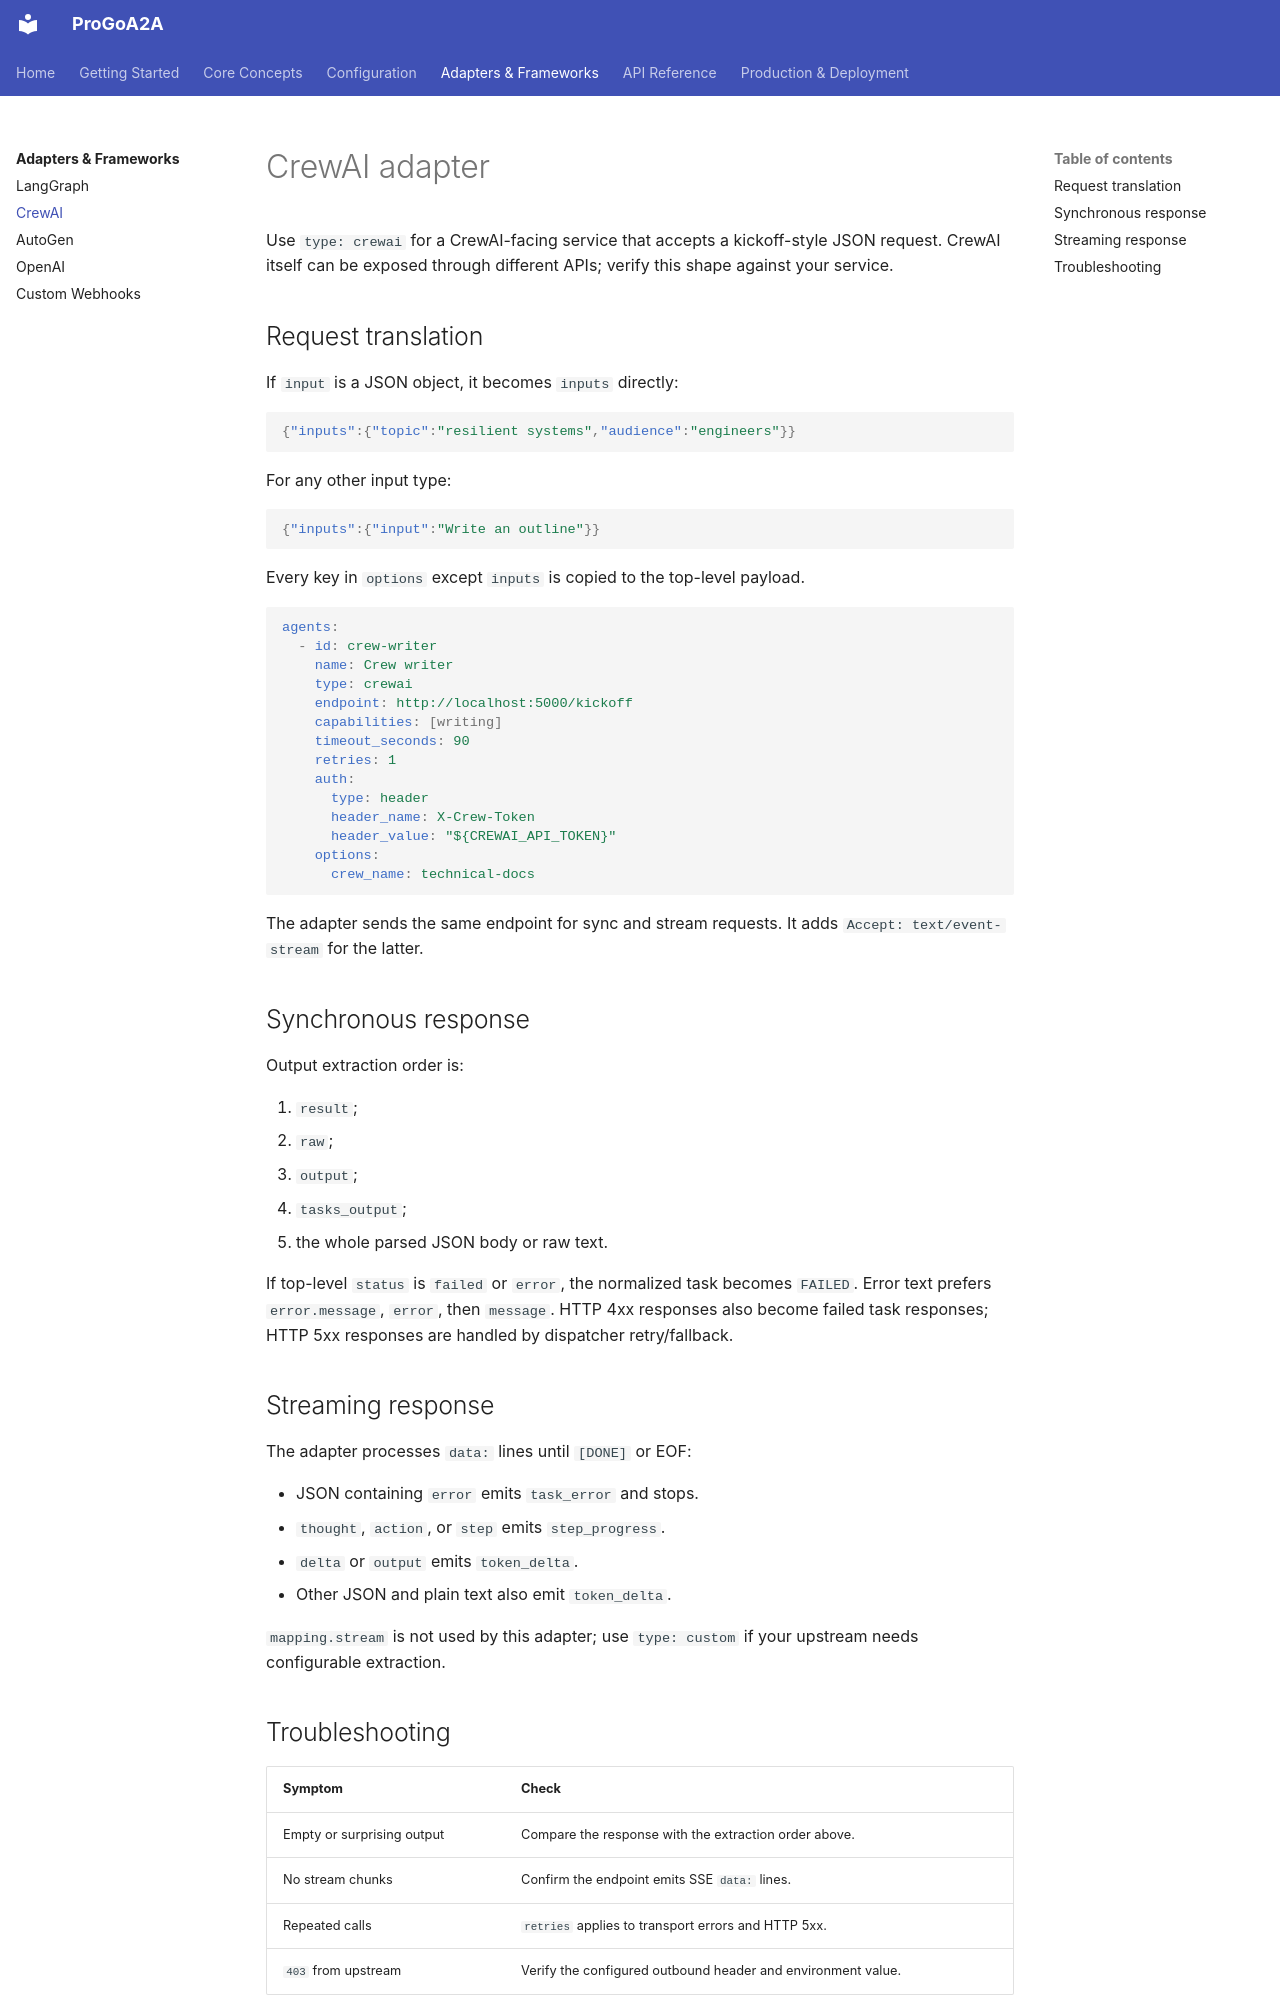

repository: Coder-in-a-shell/progo-a2a · page: adapters/crewai/index.html · generator: mkdocs

# CrewAI adapter

Use `type: crewai` for a CrewAI-facing service that accepts a kickoff-style JSON request. CrewAI itself can be exposed through different APIs; verify this shape against your service.

## Request translation

If `input` is a JSON object, it becomes `inputs` directly:

```json
{"inputs":{"topic":"resilient systems","audience":"engineers"}}
```

For any other input type:

```json
{"inputs":{"input":"Write an outline"}}
```

Every key in `options` except `inputs` is copied to the top-level payload.

```yaml
agents:
  - id: crew-writer
    name: Crew writer
    type: crewai
    endpoint: http://localhost:5000/kickoff
    capabilities: [writing]
    timeout_seconds: 90
    retries: 1
    auth:
      type: header
      header_name: X-Crew-Token
      header_value: "${CREWAI_API_TOKEN}"
    options:
      crew_name: technical-docs
```

The adapter sends the same endpoint for sync and stream requests. It adds `Accept: text/event-stream` for the latter.

## Synchronous response

Output extraction order is:

1. `result`;
2. `raw`;
3. `output`;
4. `tasks_output`;
5. the whole parsed JSON body or raw text.

If top-level `status` is `failed` or `error`, the normalized task becomes `FAILED`. Error text prefers `error.message`, `error`, then `message`. HTTP 4xx responses also become failed task responses; HTTP 5xx responses are handled by dispatcher retry/fallback.

## Streaming response

The adapter processes `data:` lines until `[DONE]` or EOF:

- JSON containing `error` emits `task_error` and stops.
- `thought`, `action`, or `step` emits `step_progress`.
- `delta` or `output` emits `token_delta`.
- Other JSON and plain text also emit `token_delta`.

`mapping.stream` is not used by this adapter; use `type: custom` if your upstream needs configurable extraction.
